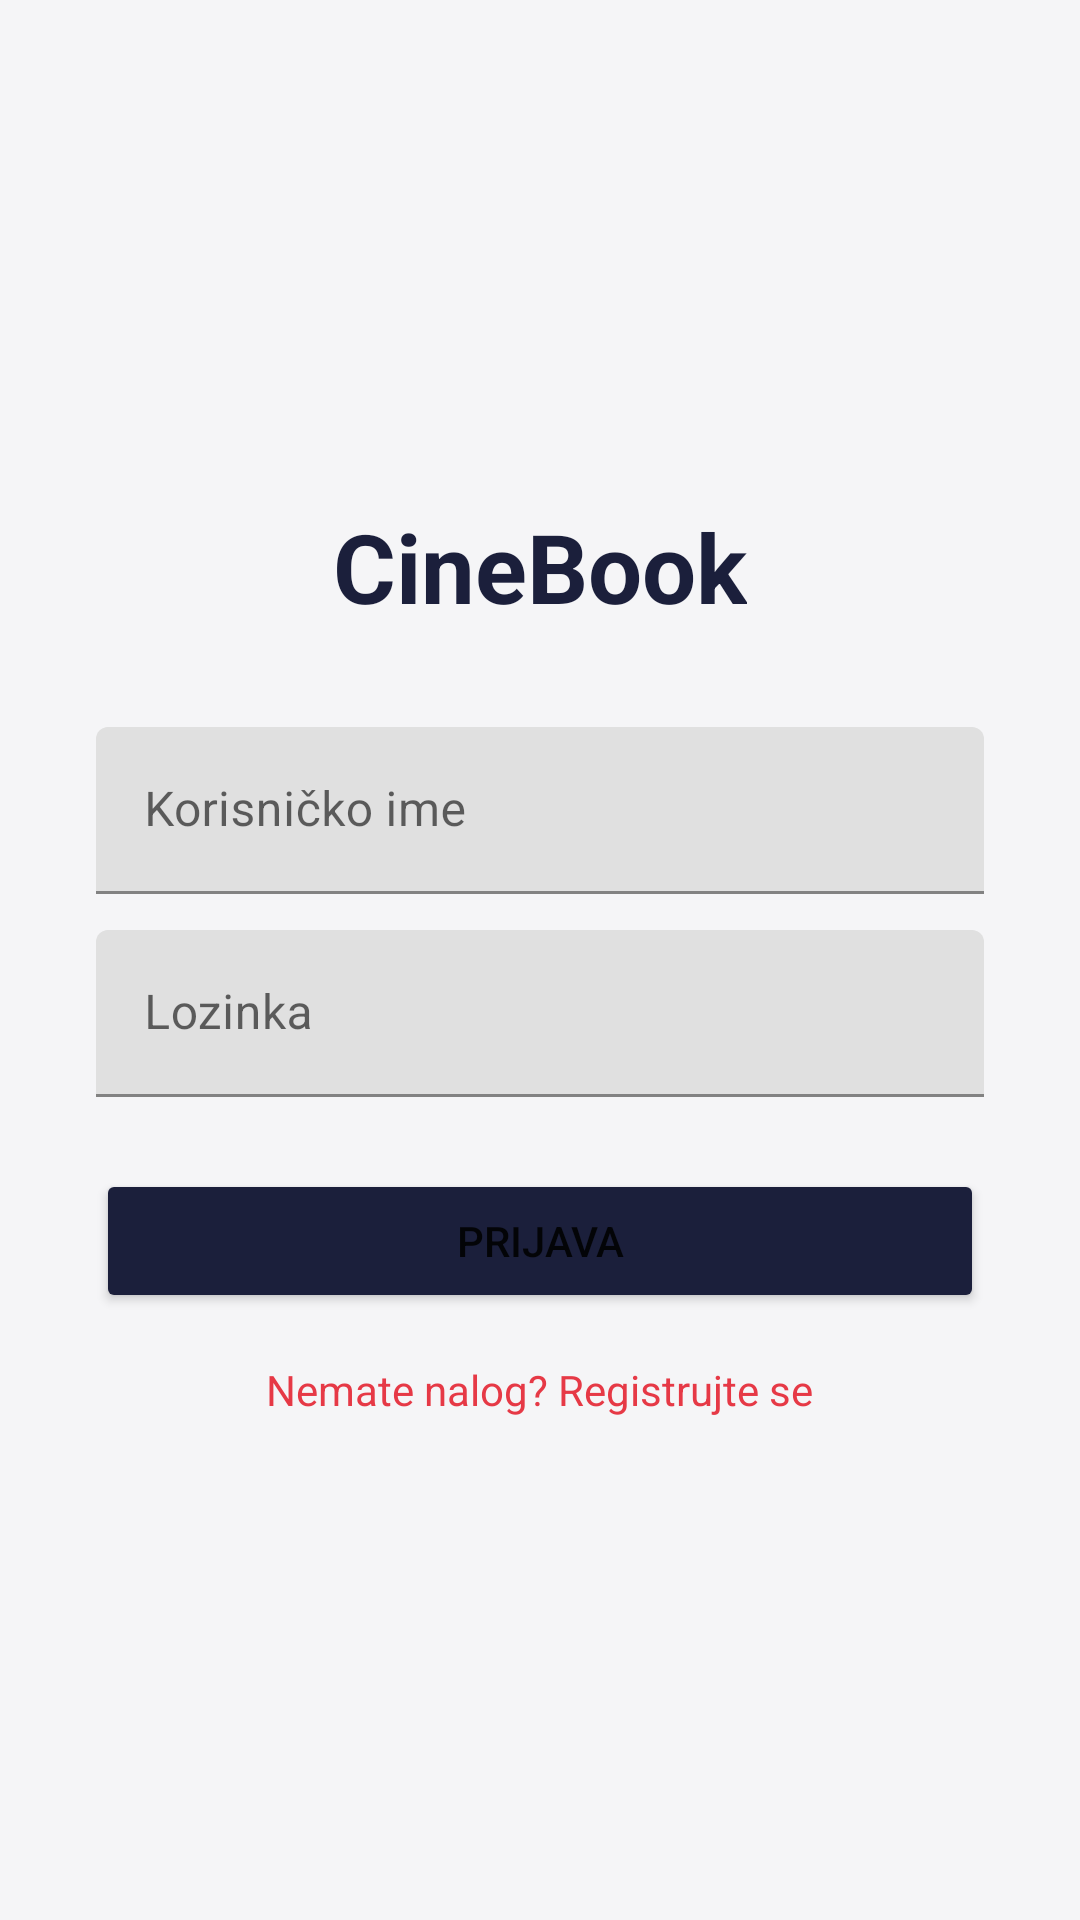

Write the Android layout XML for this screen, with the resource values it uses.
<!-- AndroidManifest.xml: application theme Theme.CineBook -->
<!-- res/layout/activity_login.xml -->
<?xml version="1.0" encoding="utf-8"?>
<LinearLayout xmlns:android="http://schemas.android.com/apk/res/android"
    android:layout_width="match_parent"
    android:layout_height="match_parent"
    android:orientation="vertical"
    android:gravity="center"
    android:padding="32dp"
    android:background="@color/background">

    <TextView
        android:layout_width="wrap_content"
        android:layout_height="wrap_content"
        android:text="@string/app_name"
        android:textColor="@color/primary"
        android:textSize="32sp"
        android:textStyle="bold"
        android:layout_marginBottom="32dp" />

    <com.google.android.material.textfield.TextInputLayout
        android:layout_width="match_parent"
        android:layout_height="wrap_content"
        android:hint="@string/username">

        <com.google.android.material.textfield.TextInputEditText
            android:id="@+id/editUsername"
            android:layout_width="match_parent"
            android:layout_height="wrap_content"
            android:inputType="text" />
    </com.google.android.material.textfield.TextInputLayout>

    <com.google.android.material.textfield.TextInputLayout
        android:layout_width="match_parent"
        android:layout_height="wrap_content"
        android:layout_marginTop="12dp"
        android:hint="@string/password">

        <com.google.android.material.textfield.TextInputEditText
            android:id="@+id/editPassword"
            android:layout_width="match_parent"
            android:layout_height="wrap_content"
            android:inputType="textPassword" />
    </com.google.android.material.textfield.TextInputLayout>

    <ProgressBar
        android:id="@+id/progressBar"
        android:layout_width="wrap_content"
        android:layout_height="wrap_content"
        android:layout_marginTop="16dp"
        android:visibility="gone" />

    <Button
        android:id="@+id/btnLogin"
        android:layout_width="match_parent"
        android:layout_height="wrap_content"
        android:layout_marginTop="24dp"
        android:backgroundTint="@color/primary"
        android:text="@string/login" />

    <TextView
        android:id="@+id/btnToggleRegister"
        android:layout_width="wrap_content"
        android:layout_height="wrap_content"
        android:layout_marginTop="16dp"
        android:text="@string/no_account"
        android:textColor="@color/accent" />

</LinearLayout>
<!-- resources referenced by this layout -->
<resources>
  <color name="accent">#E63946</color>
  <color name="background">#F5F5F7</color>
  <color name="primary">#1B1F3B</color>
  <string name="app_name">CineBook</string>
  <string name="login">Prijava</string>
  <string name="no_account">Nemate nalog? Registrujte se</string>
  <string name="password">Lozinka</string>
  <string name="username">Korisničko ime</string>
  <style name="Theme.CineBook" parent="Theme.MaterialComponents.DayNight.NoActionBar">
          <item name="colorPrimary">@color/primary</item>
          <item name="colorPrimaryDark">@color/primary_dark</item>
          <item name="colorAccent">@color/accent</item>
          <item name="android:windowBackground">@color/background</item>
      </style>
  <color name="primary_dark">#10132A</color>
</resources>
